Run: headless pygame with SDL's dummy video driver; simulated clock (each Clock.tick advances the game by its frame time, no real sleeping); random seed 0; keys injected as events and as key.get_pressed() state; mouse plan: one left click at the window centre at the start of phase 2, then a move to the lower-right quarter at the start of phase 3.
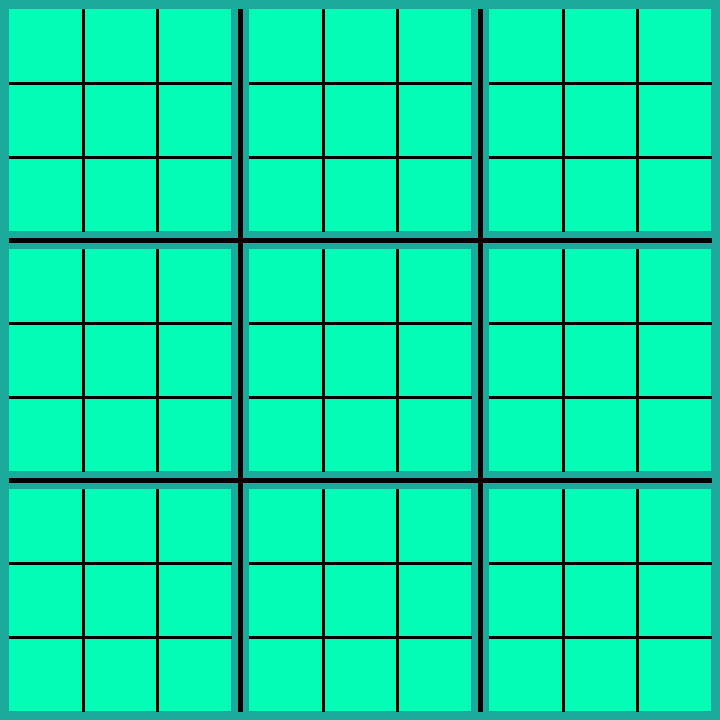
Frame 1 of 4 · flips 1–60 · no input
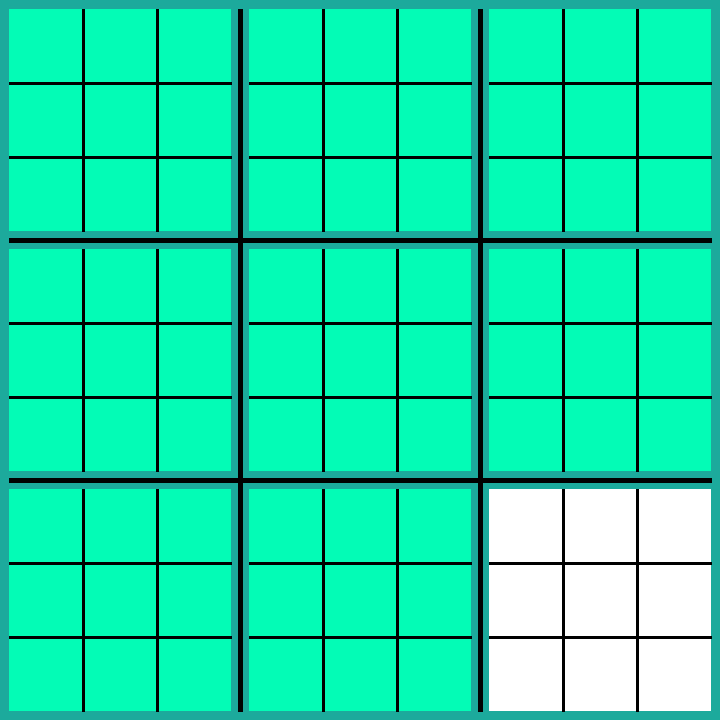
Frame 2 of 4 · flips 61–180 · clicked the window centre · tapped SPACE, RETURN · held RIGHT (→), D
Frame 3 of 4 · flips 181–300 · moved the mouse to the lower-right quarter · held DOWN (↓), S · screen unchanged from frame 2, image omitted
Frame 4 of 4 · flips 301–420 · held LEFT (←), A, UP (↑), W · screen unchanged from frame 3, image omitted

The pygame program that drew these frames:

import pygame
import math

pygame.init()

window = [720, 720]
clock = pygame.time.Clock()

screen = pygame.display.set_mode(window)
lines = pygame.Surface(window, pygame.SRCALPHA)
sboards = pygame.Surface(window, pygame.SRCALPHA)

CYAN = (28, 170, 156)

screen.fill(CYAN)
lines.fill((0, 0, 0, 0))
sboards.fill((0, 0, 0, 0))

#margin is 9
#each small square is 222x222



pygame.draw.line(lines, (0, 0, 0), [9 + 222 + 9, 9], [9 + 222 + 9, 711], width=5)
pygame.draw.line(lines, (0, 0, 0), [27 + 444 + 9, 9], [27 + 444 + 9, 711], width=5)
pygame.draw.line(lines, (0, 0, 0), [9, 9 + 222 + 9], [711, 9 + 222 + 9], width=5)
pygame.draw.line(lines, (0, 0, 0), [9, 27 + 444 + 9], [711, 27 + 444 + 9], width=5)

rect = []

for i in range(3):
    for j in range(3):
        rect.append(pygame.draw.rect(sboards, (3, 252, 182), [9 + 18 * j + 222 * j, 9 + 18 * i + 222 * i, 222, 222]))
        pygame.draw.line(lines, (0, 0, 0), [9 + 74 + 240 * j, 9 + 240 * i], [9 + 74 + 240 * j, 9 + 240 * i + 222], width=3)
        pygame.draw.line(lines, (0, 0, 0), [9 + 148 + 240 * j, 9 + 240 * i], [9 + 148 + 240 * j, 9 + 240 * i + 222], width=3)
        pygame.draw.line(lines, (0, 0, 0), [9 + 240 * i, 9 + 74 + 240 * j], [9 + 240 * i + 222, 9 + 74 + 240 * j], width=3)
        pygame.draw.line(lines, (0, 0, 0), [9 + 240 * i, 9 + 148 + 240 * j], [9 + 240 * i + 222, 9 + 148 + 240 * j], width=3)   

sboards.blit(lines, (0, 0))
screen.blit(sboards, (0, 0))

run = True

toggle = True

while run:
    for event in pygame.event.get():
        if event.type == pygame.QUIT:
            run = False
        elif event.type == pygame.MOUSEBUTTONDOWN:
            if event.button == 1:
                pos = pygame.mouse.get_pos()
                print(pos)
                if toggle:
                    rect[8] = pygame.draw.rect(sboards, (255, 255, 255), [9 + 18 * j + 222 * j, 9 + 18 * i + 222 * i, 222, 222])
                    toggle = not toggle
                else:
                    rect[8] = pygame.draw.rect(sboards, (3, 252, 182), [9 + 18 * j + 222 * j, 9 + 18 * i + 222 * i, 222, 222])
                    toggle = not toggle
                sboards.blit(lines, (0, 0))
                screen.blit(sboards, (0, 0))

    clock.tick(60)
    pygame.display.flip()

pygame.quit()
